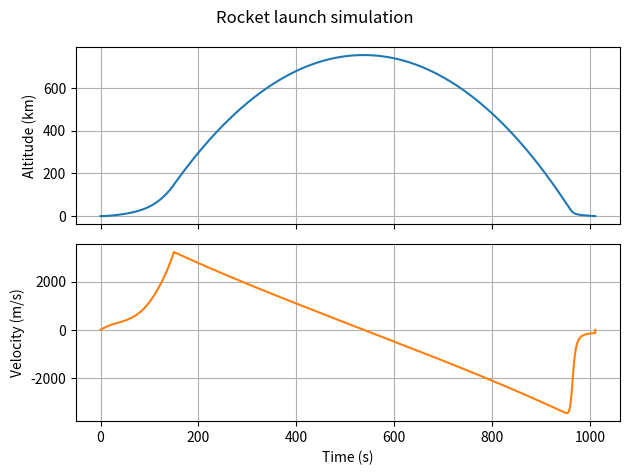

The matplotlib source for this figure:
"""Simulation of a vertical rocket launch with temporal integration."""

import math


# Rocket and atmosphere parameters (SI units).
DRY_MASS = 500.0
FUEL_MASS = 1200.0
THRUST = 35_000.0
FLOW_RATE = 8.0
DRAG_COEFFICIENT = 0.5
FRONTAL_AREA = 1.0

SURFACE_GRAVITY = 9.80665
EARTH_RADIUS = 6_371_000.0
SEA_DENSITY = 1.225
SCALE_HEIGHT = 8500.0

TIME_STEP = 0.1
MAX_TIME = 1200.0


def simulate():
    """Return samples (time, altitude, velocity, fuel)."""
    time = 0.0
    altitude = 0.0
    velocity = 0.0
    fuel = FUEL_MASS
    samples = [(time, altitude, velocity, fuel)]

    while time < MAX_TIME:
        dt = min(TIME_STEP, MAX_TIME - time)
        if fuel > 0.0:
            dt = min(dt, fuel / FLOW_RATE)
            fuel_next = max(0.0, fuel - FLOW_RATE * dt)
            thrust = THRUST
        else:
            fuel_next = 0.0
            thrust = 0.0

        mass = DRY_MASS + (fuel + fuel_next) / 2.0
        gravity = SURFACE_GRAVITY * (
            EARTH_RADIUS / (EARTH_RADIUS + altitude)
        ) ** 2
        density = SEA_DENSITY * math.exp(-max(altitude, 0.0) / SCALE_HEIGHT)
        drag = (
            0.5
            * density
            * DRAG_COEFFICIENT
            * FRONTAL_AREA
            * velocity
            * abs(velocity)
        )
        acceleration = (thrust - drag) / mass - gravity

        altitude_next = altitude + velocity * dt + 0.5 * acceleration * dt**2
        velocity_next = velocity + acceleration * dt
        time += dt
        fuel = fuel_next

        # The ground acts as a limit during ascent and landing.
        if altitude_next <= 0.0:
            altitude_next = 0.0
            if velocity_next < 0.0:
                velocity_next = 0.0

        altitude, velocity = altitude_next, velocity_next
        samples.append((time, altitude, velocity, fuel))

        if time > 1.0 and fuel == 0.0 and altitude == 0.0 and velocity == 0.0:
            break

    return samples


def main():
    samples = simulate()
    apogee = max(samples, key=lambda sample: sample[1])
    burnout = FUEL_MASS / FLOW_RATE

    print("Vertical launch simulation")
    print(f"Burn time: {burnout:.1f} s")
    print(f"Maximum altitude: {apogee[1] / 1000:.2f} km")
    print(f"Time to apogee: {apogee[0]:.1f} s")
    print(f"Total simulated time: {samples[-1][0]:.1f} s")

    try:
        import matplotlib.pyplot as plt
    except ImportError:
        print("To view the graphs, install matplotlib: pip install matplotlib")
        return

    times = [sample[0] for sample in samples]
    altitudes = [sample[1] / 1000 for sample in samples]
    velocities = [sample[2] for sample in samples]

    figure, (altitude_axis, velocity_axis) = plt.subplots(2, 1, sharex=True)
    altitude_axis.plot(times, altitudes)
    altitude_axis.set_ylabel("Altitude (km)")
    altitude_axis.grid(True)
    velocity_axis.plot(times, velocities, color="tab:orange")
    velocity_axis.set_ylabel("Velocity (m/s)")
    velocity_axis.set_xlabel("Time (s)")
    velocity_axis.grid(True)
    figure.suptitle("Rocket launch simulation")
    figure.tight_layout()
    plt.show()


if __name__ == "__main__":
    main()
